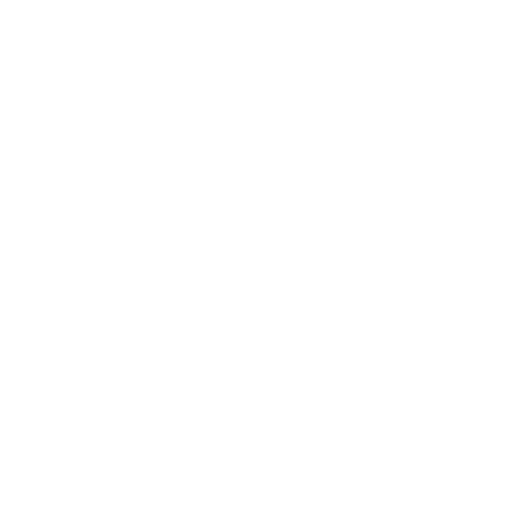
t = 0.00 s
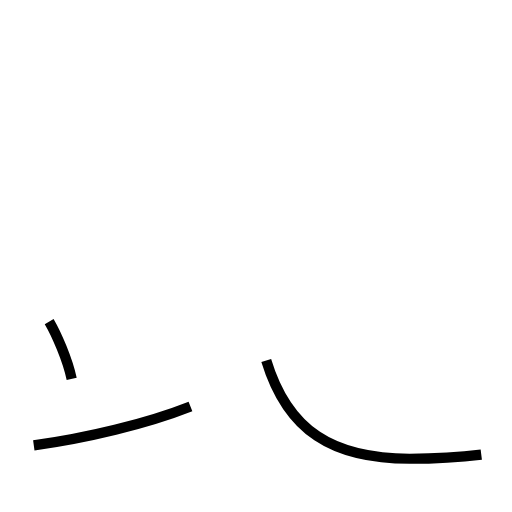
t = 1.42 s
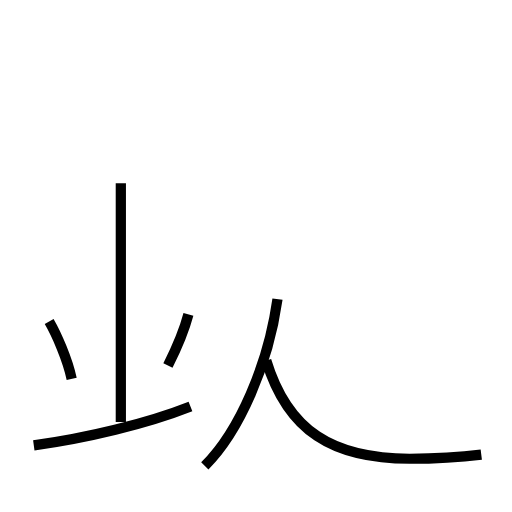
t = 2.82 s
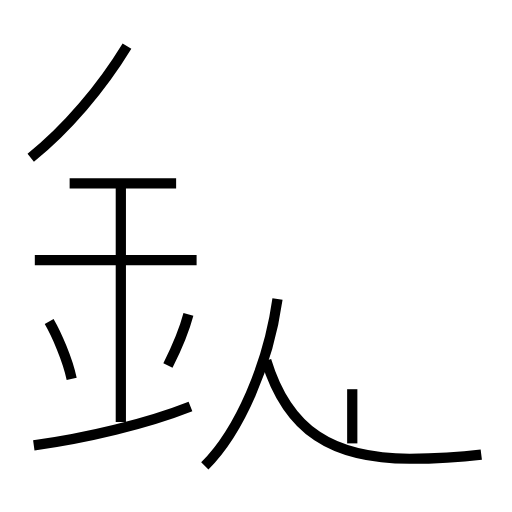
t = 4.20 s
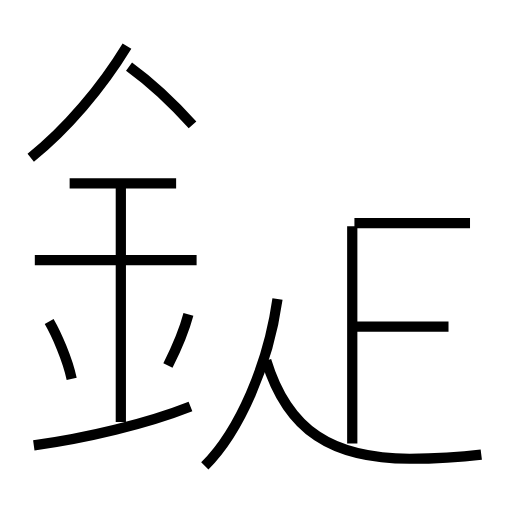
t = 5.57 s
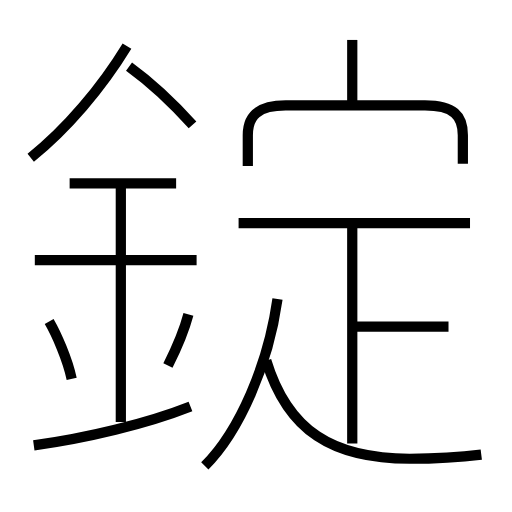
t = 7.00 s

The animated SVG that drew these frames (rendered in a browser with its animation timeline set to each time). Animation: 15 SMIL elements (animate=15); one cycle of 7.00 s.

<?xml version='1.0' encoding='utf-8'?>
<svg viewBox="0.0 -6.0 50.0 50.0" version="1.1" xmlns="http://www.w3.org/2000/svg"><rect x="-1000" y="-1000" width="2000" height="2000" stroke="white" fill="white" /><g style="fill:none;stroke:#000000;stroke-width:1"><path d="M 47.0 0.4 C 44.6 0.7 42.5 0.8 40.0 0.8 C 32.5 0.8 28.1 -1.9 26.0 -8.8 " transform="translate(0.0 38.0)" stroke-dasharray="25.536531521276224" stroke-dashoffset="25.536531521276224"><animate attributeName="stroke-dashoffset" from="25.536531521276224" to="0" dur="0.7660959456382866s" begin="0s" fill="freeze" /></path><path d="M 3.3 -0.5 C 8.4 -1.2 14.3 -2.6 18.6 -4.3 " transform="translate(0.0 38.0)" stroke-dasharray="15.798208678276676" stroke-dashoffset="15.798208678276676"><animate attributeName="stroke-dashoffset" from="15.798208678276676" to="0" dur="0.4739462603483003s" begin="0.7660959456382866s" fill="freeze" /></path><path d="M 7.0 -7.0 C 6.6 -8.9 5.5 -11.4 4.8 -12.6 " transform="translate(0.0 38.0)" stroke-dasharray="6.036149411102636" stroke-dashoffset="6.036149411102636"><animate attributeName="stroke-dashoffset" from="6.036149411102636" to="0" dur="0.18108448233307908s" begin="1.240042205986587s" fill="freeze" /></path><path d="M 11.8 -2.8 L 11.8 -26.1 " transform="translate(0.0 38.0)" stroke-dasharray="23.3" stroke-dashoffset="23.3"><animate attributeName="stroke-dashoffset" from="23.3" to="0" dur="0.699s" begin="1.421126688319666s" fill="freeze" /></path><path d="M 16.4 -8.3 C 17.1 -9.7 17.9 -11.4 18.4 -13.3 " transform="translate(0.0 38.0)" stroke-dasharray="5.3951743593535415" stroke-dashoffset="5.3951743593535415"><animate attributeName="stroke-dashoffset" from="5.3951743593535415" to="0" dur="0.16185523078060624s" begin="2.120126688319666s" fill="freeze" /></path><path d="M 20.0 1.5 C 23.4 -1.9 26.2 -8.4 27.1 -14.8 " transform="translate(0.0 38.0)" stroke-dasharray="18.047007226674598" stroke-dashoffset="18.047007226674598"><animate attributeName="stroke-dashoffset" from="18.047007226674598" to="0" dur="0.5414102168002379s" begin="2.2819819191002724s" fill="freeze" /></path><path d="M 19.2 -18.6 L 3.4 -18.6 " transform="translate(0.0 38.0)" stroke-dasharray="15.799999999999999" stroke-dashoffset="15.799999999999999"><animate attributeName="stroke-dashoffset" from="15.799999999999999" to="0" dur="0.474s" begin="2.8233921359005105s" fill="freeze" /></path><path d="M 17.2 -26.1 L 6.8 -26.1 " transform="translate(0.0 38.0)" stroke-dasharray="10.399999999999999" stroke-dashoffset="10.399999999999999"><animate attributeName="stroke-dashoffset" from="10.399999999999999" to="0" dur="0.31199999999999994s" begin="3.2973921359005107s" fill="freeze" /></path><path d="M 3.0 -28.6 C 6.5 -31.4 9.9 -35.4 12.4 -39.5 " transform="translate(0.0 38.0)" stroke-dasharray="14.46175244826423" stroke-dashoffset="14.46175244826423"><animate attributeName="stroke-dashoffset" from="14.46175244826423" to="0" dur="0.4338525734479269s" begin="3.6093921359005106s" fill="freeze" /></path><path d="M 34.4 -0.7 L 34.4 -21.9 " transform="translate(0.0 38.0)" stroke-dasharray="21.2" stroke-dashoffset="21.2"><animate attributeName="stroke-dashoffset" from="21.2" to="0" dur="0.636s" begin="4.043244709348437s" fill="freeze" /></path><path d="M 18.8 -31.8 C 17.1 -33.7 14.8 -35.9 12.6 -37.5 " transform="translate(0.0 38.0)" stroke-dasharray="8.436364871597222" stroke-dashoffset="8.436364871597222"><animate attributeName="stroke-dashoffset" from="8.436364871597222" to="0" dur="0.25309094614791666s" begin="4.6792447093484375s" fill="freeze" /></path><path d="M 43.8 -12.1 L 34.0 -12.1 " transform="translate(0.0 38.0)" stroke-dasharray="9.799999999999997" stroke-dashoffset="9.799999999999997"><animate attributeName="stroke-dashoffset" from="9.799999999999997" to="0" dur="0.29399999999999993s" begin="4.932335655496354s" fill="freeze" /></path><path d="M 45.9 -22.2 L 23.3 -22.2 " transform="translate(0.0 38.0)" stroke-dasharray="22.599999999999998" stroke-dashoffset="22.599999999999998"><animate attributeName="stroke-dashoffset" from="22.599999999999998" to="0" dur="0.6779999999999999s" begin="5.226335655496354s" fill="freeze" /></path><path d="M 45.2 -28.0 L 45.2 -30.8 C 45.2 -32.7 44.3 -33.7 41.5 -33.7 L 27.9 -33.7 C 25.2 -33.7 24.2 -32.7 24.2 -30.8 L 24.2 -27.8 " transform="translate(0.0 38.0)" stroke-dasharray="30.24941788484915" stroke-dashoffset="30.24941788484915"><animate attributeName="stroke-dashoffset" from="30.24941788484915" to="0" dur="0.9074825365454745s" begin="5.904335655496354s" fill="freeze" /></path><path d="M 34.4 -33.7 L 34.4 -40.1" transform="translate(0.0 38.0)" stroke-dasharray="6.399999999999999" stroke-dashoffset="6.399999999999999"><animate attributeName="stroke-dashoffset" from="6.399999999999999" to="0" dur="0.19199999999999995s" begin="6.811818192041828s" fill="freeze" /></path></g></svg>
